Run: headless pygame with SDL's dummy video driver; simulated clock (each Clock.tick advances the game by its frame time, no real sleeping); random seed 0; keys injected as events and as key.get_pressed() state; mouse plan: one left click at the window centre at the start of phase 2, then a move to the lower-right quarter at the start of phase 3.
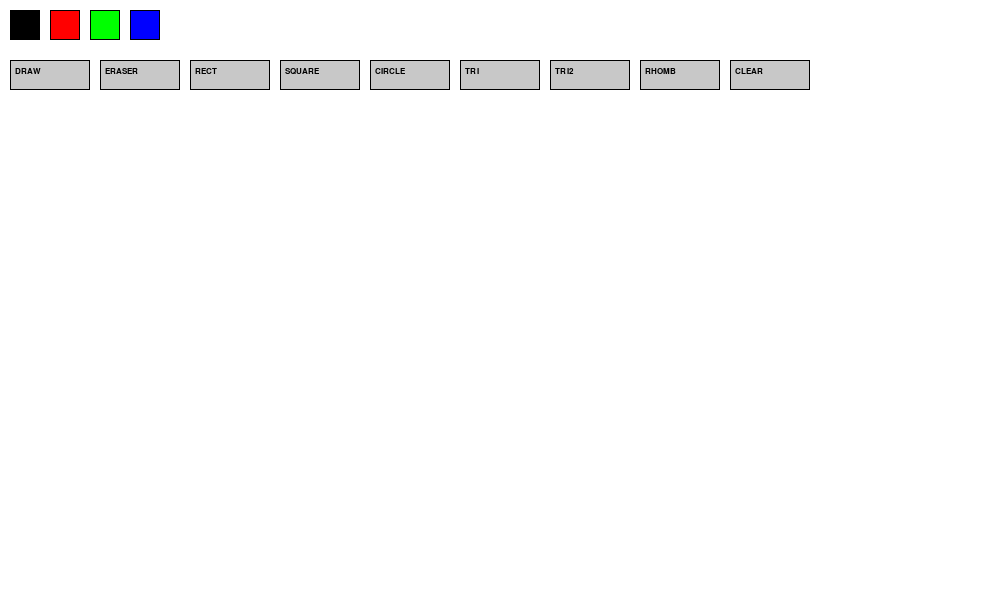
Frame 1 of 4 · flips 1–60 · no input
Frame 2 of 4 · flips 61–180 · clicked the window centre · tapped SPACE, RETURN · held RIGHT (→), D · screen unchanged from frame 1, image omitted
Frame 3 of 4 · flips 181–300 · moved the mouse to the lower-right quarter · held DOWN (↓), S · screen unchanged from frame 2, image omitted
Frame 4 of 4 · flips 301–420 · held LEFT (←), A, UP (↑), W · screen unchanged from frame 3, image omitted

The pygame program that drew these frames:

import pygame
import math

pygame.init()

# -------- SCREEN --------
WIDTH, HEIGHT = 1000, 600
screen = pygame.display.set_mode((WIDTH, HEIGHT))
pygame.display.set_caption("Paint with Clear Button")

clock = pygame.time.Clock()

# -------- COLORS --------
WHITE = (255, 255, 255)
BLACK = (0, 0, 0)
RED = (255, 0, 0)
GREEN = (0, 255, 0)
BLUE = (0, 0, 255)

color = BLACK
mode = "draw"

radius = 6
eraser_size = 18

drawing = False
start_pos = (0, 0)
last_pos = (0, 0)

# -------- CANVAS --------
canvas = pygame.Surface((WIDTH, HEIGHT))
canvas.fill(WHITE)

# -------- UI BUTTONS --------
colors = [
    (BLACK, pygame.Rect(10, 10, 30, 30)),
    (RED, pygame.Rect(50, 10, 30, 30)),
    (GREEN, pygame.Rect(90, 10, 30, 30)),
    (BLUE, pygame.Rect(130, 10, 30, 30)),
]

tools = [
    ("DRAW", pygame.Rect(10, 60, 80, 30), "draw"),
    ("ERASER", pygame.Rect(100, 60, 80, 30), "eraser"),
    ("RECT", pygame.Rect(190, 60, 80, 30), "rectangle"),
    ("SQUARE", pygame.Rect(280, 60, 80, 30), "square"),
    ("CIRCLE", pygame.Rect(370, 60, 80, 30), "circle"),
    ("TRI", pygame.Rect(460, 60, 80, 30), "right_triangle"),
    ("TRI2", pygame.Rect(550, 60, 80, 30), "equilateral_triangle"),
    ("RHOMB", pygame.Rect(640, 60, 80, 30), "rhombus"),
    ("CLEAR", pygame.Rect(730, 60, 80, 30), "clear"),
]

# -------- MAIN LOOP --------
running = True
while running:

    for event in pygame.event.get():

        if event.type == pygame.QUIT:
            running = False

        # -------- MOUSE DOWN --------
        if event.type == pygame.MOUSEBUTTONDOWN:
            pos = event.pos
            drawing = True
            start_pos = pos
            last_pos = pos

            # -------- COLORS --------
            for col, rect in colors:
                if rect.collidepoint(pos):
                    color = col

            # -------- TOOLS --------
            for text, rect, tool in tools:
                if rect.collidepoint(pos):

                    # 🧽 CLEAR BUTTON
                    if tool == "clear":
                        canvas.fill(WHITE)

                    else:
                        mode = tool

        # -------- MOUSE UP --------
        if event.type == pygame.MOUSEBUTTONUP:
            drawing = False
            end_pos = event.pos

            # -------- DRAW SHAPES ON CANVAS --------
            if mode == "rectangle":
                pygame.draw.rect(canvas, color,
                                 pygame.Rect(start_pos,
                                 (end_pos[0]-start_pos[0], end_pos[1]-start_pos[1])), 2)

            elif mode == "square":
                side = max(abs(end_pos[0]-start_pos[0]), abs(end_pos[1]-start_pos[1]))
                pygame.draw.rect(canvas, color,
                                 pygame.Rect(start_pos, (side, side)), 2)

            elif mode == "circle":
                r = int(math.hypot(end_pos[0]-start_pos[0],
                                   end_pos[1]-start_pos[1]))
                pygame.draw.circle(canvas, color, start_pos, r, 2)

            elif mode == "right_triangle":
                pygame.draw.polygon(canvas, color,
                                    [start_pos,
                                     (start_pos[0], end_pos[1]),
                                     end_pos], 2)

            elif mode == "equilateral_triangle":
                side = abs(end_pos[0]-start_pos[0])
                height = int((math.sqrt(3)/2)*side)

                p1 = start_pos
                p2 = (start_pos[0]+side, start_pos[1])
                p3 = (start_pos[0]+side//2, start_pos[1]-height)

                pygame.draw.polygon(canvas, color, [p1, p2, p3], 2)

            elif mode == "rhombus":
                mx = (start_pos[0]+end_pos[0])//2
                my = (start_pos[1]+end_pos[1])//2

                points = [
                    (mx, start_pos[1]),
                    (end_pos[0], my),
                    (mx, end_pos[1]),
                    (start_pos[0], my)
                ]
                pygame.draw.polygon(canvas, color, points, 2)

        # -------- FREE DRAW / ERASER --------
        if event.type == pygame.MOUSEMOTION and drawing:

            current = event.pos

            if mode == "draw":
                pygame.draw.line(canvas, color, last_pos, current, radius)
                last_pos = current

            elif mode == "eraser":
                pygame.draw.line(canvas, WHITE, last_pos, current, eraser_size)
                last_pos = current

    # -------- RENDER --------
    screen.fill(WHITE)
    screen.blit(canvas, (0, 0))

    # -------- DRAW COLORS --------
    for col, rect in colors:
        pygame.draw.rect(screen, col, rect)
        pygame.draw.rect(screen, BLACK, rect, 1)

    # -------- DRAW TOOLS --------
    for text, rect, tool in tools:
        pygame.draw.rect(screen, (200, 200, 200), rect)
        pygame.draw.rect(screen, BLACK, rect, 1)

        font = pygame.font.SysFont("Arial", 12)
        label = font.render(text, True, BLACK)
        screen.blit(label, (rect.x + 5, rect.y + 7))

    pygame.display.flip()
    clock.tick(60)

pygame.quit()
